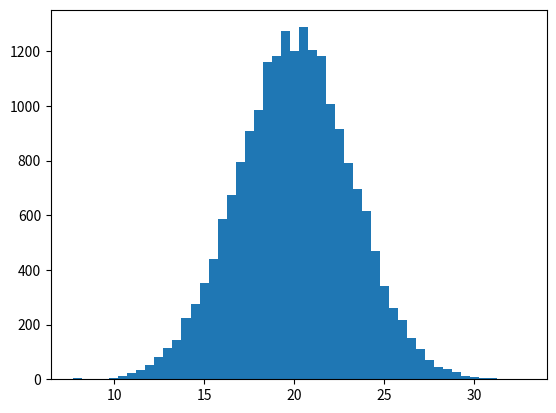

Reproduce this figure in Python.
import numpy as np
import matplotlib.pyplot as plt
from numpy import log as ln


# m: mean
# s: variance
def random_data_generator(m, s):
    # ref:https://medium.com/mti-technology/how-to-generate-gaussian-samples-3951f2203ab0
    # ref:https://blog.csdn.net/fengdu78/article/details/118715198
    # Box-Muller
    U = np.random.rand()
    V = np.random.rand()
    X = np.sqrt((-2 * ln(U))) * np.cos(2 * np.pi * V)
    # X is drawn from normal distribution N(0, 1)
    # E[ax+b] = a * E[x]+b ; var[ax+b] = a^2 * var[x]
    # Therefore, we need to let a^2 be s => a = sqrt(s)
    a = np.sqrt(s)
    convert_X = a * X + m
    return convert_X


# n: basis number
# a: variance
# w: parameters
def poly_data_generator(n, a, w):
    x = np.random.uniform(-1, 1)
    noise = random_data_generator(0, a)
    phi = np.array([np.power(x, i) for i in range(n)])
    # w.T @ phi is scalar
    y = w.T @ phi + noise
    return x, y


if __name__ == "__main__":
    samples = list()
    for i in range(20000):
         samples.append(random_data_generator(20,10))
    plt.hist(samples, 50)
    plt.show()
    # x, y = poly_data_generator(2, 10, np.array([2, 5]))
    # print(f"x:{x}, y:{y}")
